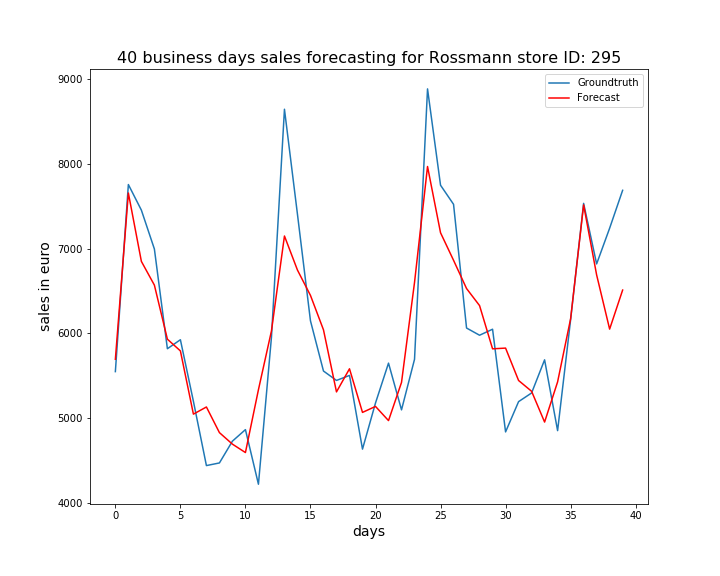

The data file committed next to this chart (first rows):
, ActualSales, Sales
0, 5549, 5695
1, 7755, 7655
2, 7453, 6849
3, 6995, 6569
4, 5819, 5931
5, 5925, 5793
6, 5199, 5048
7, 4441, 5132
8, 4472, 4830
9, 4729, 4694
10, 4865, 4595
11, 4221, 5336
12, 5953, 6028
13, 8643, 7148
14, 7404, 6746
15, 6148, 6448
16, 5556, 6042
17, 5445, 5310
18, 5504, 5582
19, 4635, 5068
20, 5179, 5138
21, 5649, 4971
22, 5098, 5422
23, 5694, 6601
24, 8883, 7968
25, 7747, 7186
26, 7522, 6862
27, 6063, 6529
28, 5978, 6328
29, 6049, 5818
30, 4838, 5826
31, 5195, 5444
32, 5297, 5317
33, 5688, 4954
34, 4853, 5428
35, 6161, 6172
36, 7533, 7515
37, 6819, 6690
38, 7240, 6050
39, 7687, 6511
